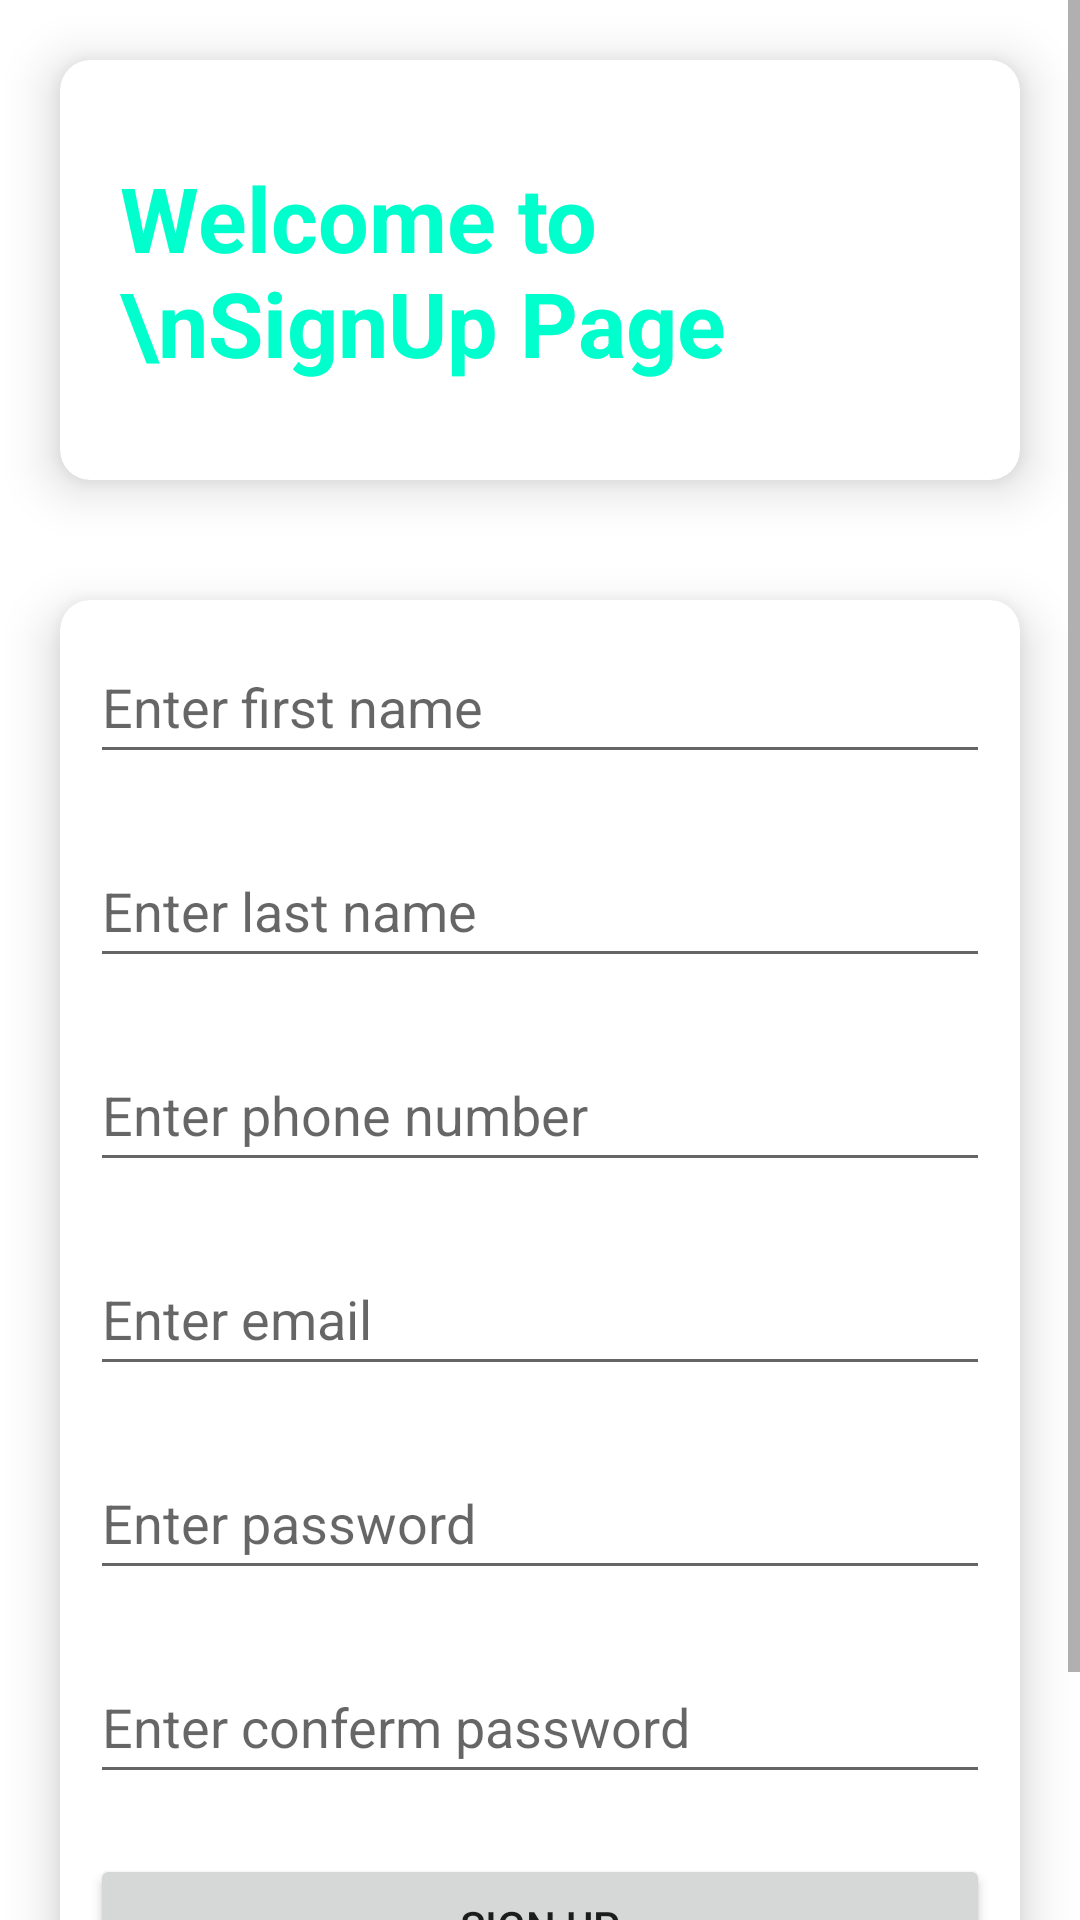

The Android layout XML behind this screen, and the referenced resources:
<!-- AndroidManifest.xml: application theme Theme.MyHomeTutor -->
<!-- res/layout/activity_sign_up.xml -->
<?xml version="1.0" encoding="utf-8"?>
<ScrollView
    xmlns:android="http://schemas.android.com/apk/res/android"
    xmlns:app="http://schemas.android.com/apk/res-auto"
    xmlns:tools="http://schemas.android.com/tools"
    android:layout_width="match_parent"
    android:layout_height="match_parent"
    android:gravity="center"
    android:orientation="vertical"
    tools:context=".SignUpActivity">

    <LinearLayout
        android:layout_width="match_parent"
        android:layout_height="match_parent"
        android:orientation="vertical">
        <androidx.cardview.widget.CardView
            android:id="@+id/cardView1_id"
            android:layout_width="match_parent"
            android:layout_height="wrap_content"
            android:layout_margin="20dp"
            app:cardCornerRadius="10dp"
            app:cardElevation="10dp">

            <LinearLayout
                android:layout_width="match_parent"
                android:layout_height="match_parent"
                android:layout_margin="20dp"
                android:orientation="horizontal">

                <TextView
                    android:id="@+id/textView"
                    android:layout_width="wrap_content"
                    android:layout_height="wrap_content"
                    android:layout_gravity="center"
                    android:text="Welcome to \nSignUp Page"
                    android:textColor="@color/purple_700"
                    android:textSize="30sp"
                    android:textStyle="bold" />

                <ImageView
                    android:id="@+id/imageView3"
                    android:layout_width="100dp"
                    android:layout_height="100dp"
                    android:layout_weight="1"
                    app:srcCompat="@drawable/img1" />

            </LinearLayout>
        </androidx.cardview.widget.CardView>

        <androidx.cardview.widget.CardView
            android:id="@+id/cardView2_id"
            android:layout_width="match_parent"
            android:layout_height="wrap_content"
            android:layout_margin="20dp"
            app:cardCornerRadius="10dp"
            app:cardElevation="10dp">

            <LinearLayout
                android:layout_width="match_parent"
                android:layout_height="match_parent"
                android:orientation="vertical">

                <EditText
                    android:id="@+id/firstName_id"
                    android:layout_width="match_parent"
                    android:layout_height="wrap_content"
                    android:layout_margin="10dp"
                    android:ems="10"
                    android:hint="Enter first name"
                    android:inputType="textPersonName"
                    android:minHeight="48dp" />

                <EditText
                    android:id="@+id/lastName_id"
                    android:layout_width="match_parent"
                    android:layout_height="wrap_content"
                    android:layout_margin="10dp"
                    android:ems="10"
                    android:hint="Enter last name"
                    android:inputType="textPersonName"
                    android:minHeight="48dp" />

                <EditText
                    android:id="@+id/phoneNo_id"
                    android:layout_width="match_parent"
                    android:layout_height="wrap_content"
                    android:layout_margin="10dp"
                    android:ems="10"
                    android:hint="Enter phone number"
                    android:inputType="number|textPersonName"
                    android:minHeight="48dp" />

                <EditText
                    android:id="@+id/email_id"
                    android:layout_width="match_parent"
                    android:layout_height="wrap_content"
                    android:layout_margin="10dp"
                    android:ems="10"
                    android:hint="Enter email"
                    android:inputType="textPersonName"
                    android:minHeight="48dp" />

                <EditText
                    android:id="@+id/pass_id"
                    android:layout_width="match_parent"
                    android:layout_height="wrap_content"
                    android:layout_margin="10dp"
                    android:ems="10"
                    android:hint="Enter password"
                    android:inputType="textPersonName"
                    android:minHeight="48dp"

                    />

                <EditText
                    android:id="@+id/confermPass_id"
                    android:layout_width="match_parent"
                    android:layout_height="wrap_content"
                    android:layout_margin="10dp"
                    android:layout_marginBottom="50dp"
                    android:ems="10"
                    android:hint="Enter conferm password"
                    android:inputType="textPersonName"
                    android:minHeight="48dp" />


                <Button
                    android:id="@+id/signUpBtn_id"
                    android:layout_width="match_parent"
                    android:layout_height="wrap_content"
                    android:layout_margin="10dp"
                    android:text="Sign up" />

                <TextView
                    android:id="@+id/goToSignInPage_id"
                    android:layout_width="match_parent"
                    android:layout_height="wrap_content"
                    android:layout_margin="10dp"
                    android:gravity="center"
                    android:text="Already have account..!" />

            </LinearLayout>

        </androidx.cardview.widget.CardView>


    </LinearLayout>




</ScrollView>
<!-- resources referenced by this layout -->
<resources>
  <color name="purple_700">#00ffcc</color>
  <style name="Theme.MyHomeTutor" parent="Theme.MaterialComponents.DayNight.DarkActionBar">
          
          <item name="colorPrimary">@color/purple_500</item>
          <item name="colorPrimaryVariant">@color/purple_700</item>
          <item name="colorOnPrimary">@color/white</item>
          
          <item name="colorSecondary">@color/teal_200</item>
          <item name="colorSecondaryVariant">@color/teal_700</item>
          <item name="colorOnSecondary">@color/black</item>
          
          <item name="android:statusBarColor">?attr/colorPrimaryVariant</item>
          
      </style>
  <color name="purple_500">#00ffcc</color>
  <color name="white">#FFFFFF</color>
  <color name="teal_200">#FF03DAC5</color>
  <color name="teal_700">#FF018786</color>
  <color name="black">#000000</color>
</resources>
